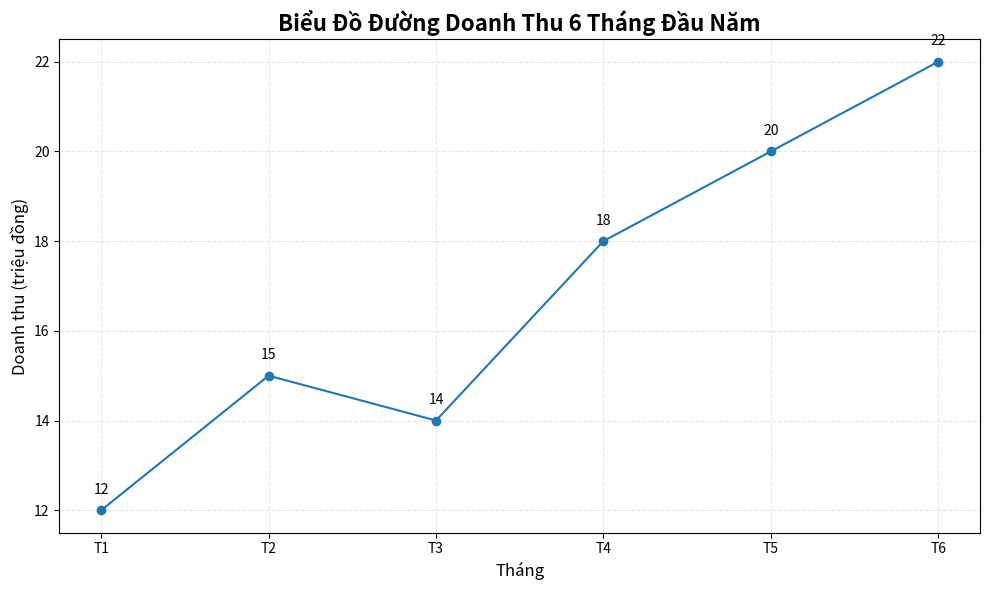

Reproduce this figure in Python.
import matplotlib.pyplot as plt

class BieuDoDuong:
    """Lớp để quản lý và vẽ biểu đồ đường doanh thu 6 tháng"""

    def __init__(self, thang=None, doanh_thu=None):
        """Hàm khởi tạo

        Parameters:
        - thang: danh sách tháng
        - doanh_thu: danh sách doanh thu
        """
        self.thang = thang if thang is not None else []
        self.doanh_thu = doanh_thu if doanh_thu is not None else []

    def hien_thi_du_lieu(self):
        """Hiển thị dữ liệu tháng và doanh thu."""
        if not self.thang or not self.doanh_thu:
            print("Không có dữ liệu để hiển thị!")
            return

        print("\n" + "=" * 50)
        print("DANH SÁCH DOANH THU 6 THÁNG")
        print("=" * 50)
        for thang, doanh_thu in zip(self.thang, self.doanh_thu):
            print(f"{thang:3} - Doanh thu: {doanh_thu}")
        print("=" * 50 + "\n")

    def ve_bieu_do(self):
        """Vẽ biểu đồ đường doanh thu."""
        if not self.thang or not self.doanh_thu:
            print("Không có dữ liệu để vẽ biểu đồ!")
            return

        plt.figure(figsize=(10, 6))
        plt.plot(self.thang, self.doanh_thu, marker='o', linestyle='-', color='tab:blue')
        plt.title('Biểu Đồ Đường Doanh Thu 6 Tháng Đầu Năm', fontsize=16, fontweight='bold')
        plt.xlabel('Tháng', fontsize=12)
        plt.ylabel('Doanh thu (triệu đồng)', fontsize=12)
        plt.grid(alpha=0.3, linestyle='--')

        for i, value in enumerate(self.doanh_thu):
            plt.text(i, value + 0.3, str(value), ha='center', va='bottom')

        plt.tight_layout()
        plt.show()


if __name__ == '__main__':
    thang = ["T1", "T2", "T3", "T4", "T5", "T6"]
    doanh_thu = [12, 15, 14, 18, 20, 22]

    bieu_do = BieuDoDuong(thang, doanh_thu)
    bieu_do.hien_thi_du_lieu()
    bieu_do.ve_bieu_do()
